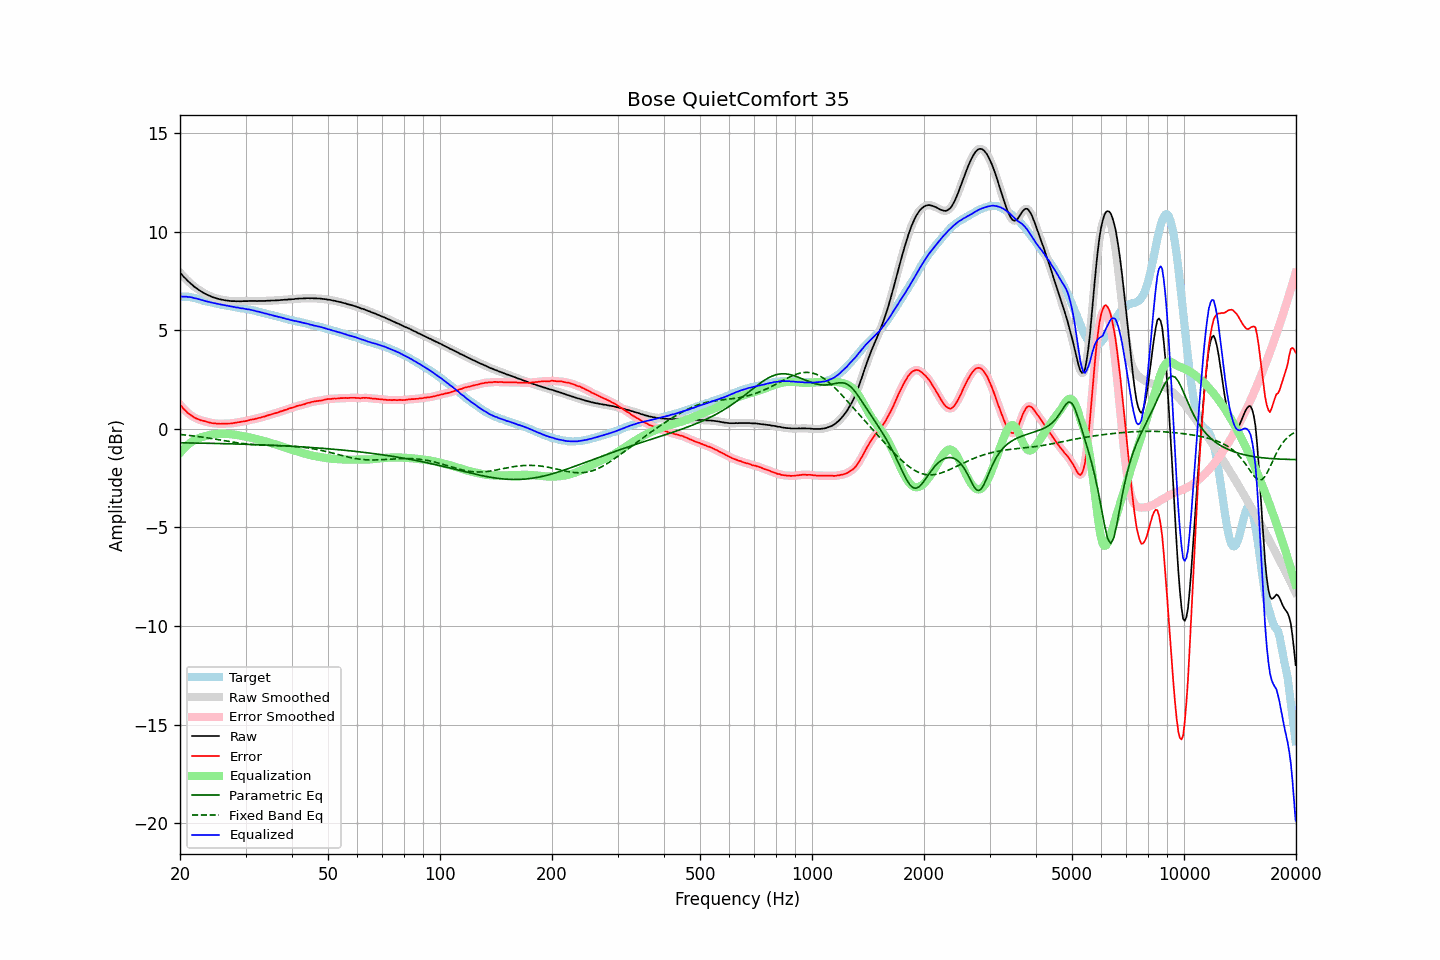

Source data for this figure (header and first rows):
frequency, raw, error, smoothed, error_smoothed, equalization, parametric_eq, fixed_band_eq, equalized_raw, equalized_smoothed, target
20.00, 7.92, 1.22, 7.92, 1.23, -1.22, -0.71, -0.29, 6.70, 6.70, 6.70
20.20, 7.83, 1.13, 7.83, 1.13, -1.13, -0.71, -0.30, 6.70, 6.70, 6.70
20.40, 7.73, 1.03, 7.74, 1.04, -1.04, -0.71, -0.30, 6.69, 6.70, 6.70
20.61, 7.65, 0.96, 7.65, 0.95, -0.95, -0.71, -0.31, 6.70, 6.70, 6.70
20.81, 7.57, 0.87, 7.57, 0.87, -0.87, -0.72, -0.32, 6.70, 6.69, 6.70
21.02, 7.48, 0.79, 7.49, 0.80, -0.80, -0.72, -0.33, 6.68, 6.69, 6.70
21.23, 7.41, 0.74, 7.41, 0.73, -0.73, -0.72, -0.34, 6.68, 6.68, 6.68
21.44, 7.34, 0.68, 7.33, 0.67, -0.67, -0.72, -0.35, 6.67, 6.66, 6.66
21.66, 7.26, 0.62, 7.26, 0.62, -0.62, -0.72, -0.36, 6.64, 6.65, 6.64
21.87, 7.19, 0.57, 7.20, 0.57, -0.57, -0.72, -0.37, 6.62, 6.63, 6.62
22.09, 7.14, 0.53, 7.14, 0.53, -0.53, -0.72, -0.38, 6.61, 6.61, 6.61
22.31, 7.08, 0.50, 7.08, 0.49, -0.49, -0.72, -0.39, 6.59, 6.58, 6.58
22.54, 7.02, 0.46, 7.03, 0.46, -0.46, -0.73, -0.40, 6.56, 6.56, 6.56
22.76, 6.97, 0.43, 6.97, 0.43, -0.43, -0.73, -0.41, 6.54, 6.54, 6.54
22.99, 6.92, 0.41, 6.92, 0.41, -0.41, -0.73, -0.42, 6.51, 6.51, 6.51
23.22, 6.87, 0.39, 6.87, 0.39, -0.38, -0.73, -0.44, 6.49, 6.49, 6.48
23.45, 6.83, 0.37, 6.83, 0.37, -0.36, -0.73, -0.45, 6.47, 6.47, 6.46
23.69, 6.79, 0.34, 6.79, 0.35, -0.34, -0.73, -0.46, 6.45, 6.45, 6.45
23.92, 6.75, 0.32, 6.75, 0.32, -0.32, -0.74, -0.47, 6.43, 6.43, 6.43
24.16, 6.72, 0.30, 6.72, 0.30, -0.31, -0.74, -0.49, 6.41, 6.41, 6.42
24.40, 6.68, 0.29, 6.68, 0.29, -0.29, -0.74, -0.50, 6.39, 6.39, 6.40
24.65, 6.65, 0.28, 6.65, 0.28, -0.28, -0.74, -0.51, 6.37, 6.37, 6.38
24.89, 6.63, 0.28, 6.63, 0.27, -0.27, -0.74, -0.53, 6.36, 6.36, 6.35
25.14, 6.60, 0.26, 6.60, 0.26, -0.26, -0.75, -0.54, 6.34, 6.34, 6.34
25.39, 6.58, 0.26, 6.58, 0.26, -0.26, -0.75, -0.55, 6.32, 6.32, 6.32
25.65, 6.56, 0.25, 6.56, 0.26, -0.26, -0.75, -0.57, 6.31, 6.30, 6.31
25.91, 6.54, 0.26, 6.54, 0.26, -0.26, -0.75, -0.58, 6.29, 6.29, 6.28
26.16, 6.53, 0.26, 6.53, 0.26, -0.26, -0.75, -0.59, 6.28, 6.27, 6.27
26.43, 6.51, 0.25, 6.51, 0.26, -0.26, -0.76, -0.61, 6.26, 6.26, 6.26
26.69, 6.50, 0.26, 6.50, 0.26, -0.26, -0.76, -0.62, 6.24, 6.24, 6.24
26.96, 6.49, 0.27, 6.49, 0.26, -0.26, -0.76, -0.64, 6.23, 6.22, 6.23
27.23, 6.48, 0.27, 6.48, 0.27, -0.27, -0.76, -0.65, 6.21, 6.21, 6.21
27.50, 6.47, 0.27, 6.48, 0.27, -0.28, -0.76, -0.66, 6.19, 6.20, 6.20
27.77, 6.47, 0.29, 6.47, 0.29, -0.29, -0.77, -0.68, 6.18, 6.18, 6.18
28.05, 6.47, 0.30, 6.47, 0.30, -0.30, -0.77, -0.69, 6.17, 6.17, 6.17
28.33, 6.46, 0.31, 6.47, 0.32, -0.31, -0.77, -0.70, 6.15, 6.16, 6.15
28.62, 6.47, 0.33, 6.46, 0.33, -0.33, -0.77, -0.71, 6.15, 6.14, 6.14
28.90, 6.46, 0.34, 6.46, 0.34, -0.34, -0.78, -0.72, 6.12, 6.12, 6.13
29.19, 6.46, 0.36, 6.47, 0.36, -0.35, -0.78, -0.74, 6.11, 6.11, 6.10
29.48, 6.47, 0.37, 6.47, 0.37, -0.37, -0.78, -0.75, 6.10, 6.10, 6.10
29.78, 6.47, 0.38, 6.47, 0.38, -0.38, -0.78, -0.76, 6.09, 6.09, 6.09
30.08, 6.47, 0.39, 6.47, 0.40, -0.40, -0.79, -0.77, 6.07, 6.07, 6.08
30.38, 6.47, 0.41, 6.47, 0.42, -0.42, -0.79, -0.78, 6.06, 6.06, 6.06
30.68, 6.48, 0.44, 6.48, 0.44, -0.43, -0.79, -0.78, 6.05, 6.04, 6.04
30.99, 6.48, 0.46, 6.48, 0.46, -0.45, -0.79, -0.79, 6.03, 6.03, 6.02
31.30, 6.48, 0.47, 6.48, 0.47, -0.47, -0.80, -0.80, 6.01, 6.01, 6.01
31.61, 6.48, 0.48, 6.48, 0.49, -0.49, -0.80, -0.81, 5.99, 5.99, 6.00
31.93, 6.48, 0.51, 6.48, 0.51, -0.51, -0.80, -0.81, 5.97, 5.97, 5.98
32.24, 6.47, 0.53, 6.48, 0.53, -0.53, -0.81, -0.82, 5.94, 5.95, 5.94
32.57, 6.48, 0.55, 6.48, 0.55, -0.55, -0.81, -0.82, 5.93, 5.93, 5.93
32.89, 6.48, 0.56, 6.48, 0.57, -0.57, -0.81, -0.83, 5.91, 5.91, 5.92
33.22, 6.48, 0.60, 6.48, 0.59, -0.59, -0.82, -0.83, 5.89, 5.89, 5.89
33.55, 6.48, 0.61, 6.48, 0.61, -0.61, -0.82, -0.83, 5.87, 5.87, 5.87
33.89, 6.48, 0.63, 6.48, 0.64, -0.64, -0.82, -0.84, 5.84, 5.85, 5.85
34.23, 6.49, 0.66, 6.49, 0.66, -0.66, -0.83, -0.84, 5.83, 5.83, 5.83
34.57, 6.49, 0.69, 6.49, 0.69, -0.68, -0.83, -0.84, 5.81, 5.81, 5.80
34.92, 6.49, 0.71, 6.50, 0.71, -0.71, -0.83, -0.84, 5.78, 5.79, 5.78
35.27, 6.50, 0.73, 6.50, 0.73, -0.73, -0.84, -0.85, 5.77, 5.76, 5.77
35.62, 6.50, 0.76, 6.50, 0.76, -0.76, -0.84, -0.85, 5.74, 5.74, 5.74
35.97, 6.50, 0.78, 6.50, 0.78, -0.78, -0.84, -0.85, 5.72, 5.72, 5.72
... 635 more rows
